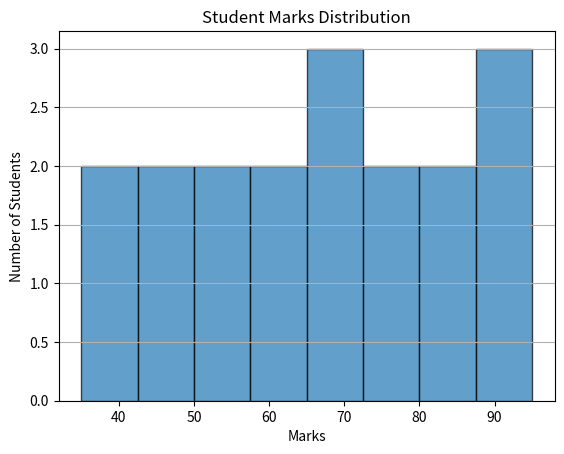

Write the Python code that produced this figure.
import matplotlib.pyplot as plt

marks = [35, 42, 45, 48, 51, 55, 58, 61,
         65, 67, 72, 75, 78, 81, 85, 88, 91, 95]

plt.hist(
    marks,
    bins=8,
    edgecolor="black",
    alpha=0.7
)

plt.title("Student Marks Distribution")
plt.xlabel("Marks")
plt.ylabel("Number of Students")

plt.grid(axis="y")

plt.show()
